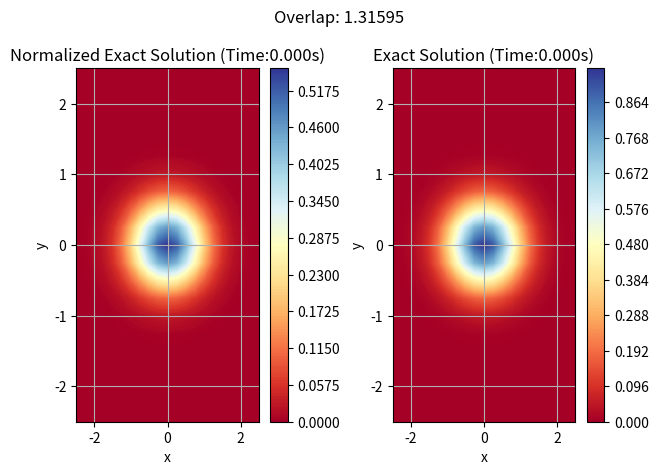

Write the Python code that produced this figure.
#!/usr/bin/python
import scipy.sparse as sp
import matplotlib.pyplot as plt
import numpy as np
import scipy.linalg as la
import math
import datetime
import scipy.signal


# Simulation Parameters

dt = 1e-2   # Temporal seperation

# Spatial grid points
nx = 21
ny = 21

Lx = 5    # Spatial size, symmetric with respect to x=0
Ly = 5   # Spatial size, symmetric with respect to x=0

alpha=9

kx = 1 #wavenumber
ky = 1 #wavenumber

# Derived Simulation Parameters

dx = Lx/(nx-1) # Spatial seperation
dy = Ly/(ny-1) # Spatial seperation

x = np.linspace(-0.5*Lx, 0.5*Lx, nx)
y = np.linspace(-0.5*Ly, 0.5*Ly, ny)


# This function takes size (n) and seperation (dx) as Parameters
# and produces a discrete 1D Laplacian matrix.
def laplacian1D(size, separation):
    result = np.zeros((size, size))
    for i in range(size):
        result[i][i]=-2
    for i in range(size-1):
        result[i][i+1]=1
        result[i+1][i]=1
    return 1/(separation**2) * result

# This function creates a discrete 2D Laplacian matrix by taking kronecker sum
# of two discrete 1D Laplacian matrix.
def laplacian2D():
    Dxx = laplacian1D(nx, dx)
    Dyy = laplacian1D(ny, dy)

    return sp.kron(sp.eye(ny), Dxx) + sp.kron(Dyy,sp.eye(nx))

# This function calculates the anisotropic potential energy at specified position.
# alpha is defined in such a way that force constant omega_y^2 = alpha * omega_x^2   .
def Potential(posx, posy):
    return 0.5*(posx**2) + 0.5*(alpha * (posy**2))

# This function creates a discrete 2D potential energy matrix. It's compatible
# with flattening with row priority.
def VMatrix():
    result = np.zeros(( x.size*y.size , x.size*y.size ))
    cursor = 0
    for i in range(y.size):
        for j in range(x.size):
            result[cursor][cursor] = Potential(x[j] , y[i])
            cursor += 1

    return result





# This function creates a discrete 2D kinetic energy matrix.
def TMatrix():
    return -0.5 * laplacian2D().toarray()

# This function creates a discrete 2D Hamiltonian matrix.
def HMatrix():
    return VMatrix() + TMatrix()

def SquareSum2D(some_psi):
    sum = 0
    for i in range(len(some_psi)):
        for j in range(len(some_psi[i])):
            sum += some_psi[i][j] * np.conj(some_psi[i][j]) * dx * dy

    return sum


# This function normalizes the given 2D wave.
def Normalize2D(some_psi):
    scale_factor = np.sqrt(1/SquareSum2D(some_psi))
    return scale_factor * some_psi


# This function finds the specified order of excited state with respect to
# given Hamiltonian. (order = 0 for groundstate, order = 1 for first excited
# state vice versa.)
def ExcitedStateNumerical2D(order):
    H = HMatrix()
    val,vec=la.eig(H)
    z = np.argsort(val)

    psi = vec[:,z[order]]

    return Normalize2D(psi.reshape(ny, nx))



# This function returns the analytical solution to the ground state
def GroundStateExact2D():
    result = np.zeros((ny, nx))

    for i in range(ny):
        for j in range(nx):
            currentx = x[j]
            currenty = y[i]
            psi = (alpha**(0.25))*(np.exp(-0.5*(currentx**2)))*((np.exp(-0.5*(alpha**0.5)*(currenty**2))))
            result[i][j] = psi

    return result


# Name says it all
def IdentityMatrix():
    I = np.zeros((x.size*y.size, x.size*y.size))
    for i in range(x.size*y.size):
        I[i][i] = 1
    return I

def LHS():
    first_term = IdentityMatrix()
    second_term = (1j*HMatrix()*dt)/(2)

    return first_term + second_term

def RHS():
    first_term = IdentityMatrix()
    second_term = (1j*HMatrix()*dt)/(2)

    return first_term - second_term




LHS = LHS()
RHS = RHS()
InverseOfLHS = np.linalg.inv(LHS)



# U is the time evolution matrix. To keep things time efficient,
# I initialize this matrix once and use it as necessary.
U = np.matmul(InverseOfLHS, RHS)



# This function applies time evolution to a given wavefunction.
def Evolve(some_psi):
    return np.matmul(U, np.ndarray.flatten(some_psi)).reshape(ny,nx)


# This function calculates the overlap between two 2D wavefunctions
def Overlap(psi1, psi2):
    overlap = 0
    for i in range(x.size):
        for j in range(y.size):
            overlap += psi1[i][j] * np.conj(psi2[i][j]) * dx * dy
    return overlap






def CoherentStateNumerical2D():
    return ExcitedStateNumerical2D(0) * np.exp(1j*kx*x) * np.exp(1j*ky*y)


# Implementation of coherent state specified in the
#
# [redacted]
#
# with x_0=0
def CoherentStateExact2D(t):
    result = np.zeros((ny, nx), dtype=complex)
    for i in range(ny):
        for j in range(nx):
            currentx = x[j]
            currenty = y[i]
            A = (alpha**0.25)/(np.pi**0.5)
            X = np.exp(  -0.5 * (currentx - 0*np.cos(t))**2    ) * np.exp(  -1j * 0 * currentx * np.sin(t))
            Y = np.exp(  -(0.5 * (alpha**0.5)) * (currenty - ky*np.sin(t*(alpha**0.5)))**2    ) * np.exp(  1j * ky * currenty * np.cos(t**(alpha**0.5)))
            result[i][j] = A*X*Y

    return result


currentTime = 0
psi1 = Normalize2D(CoherentStateExact2D(currentTime))
psi2 = CoherentStateExact2D(currentTime)

ov = np.abs(Overlap(psi1, psi2))

print('Timestep: ' + str(currentTime))

plt.suptitle('Overlap: {0:.5f}'.format(ov))

plt.subplot(1, 2, 1)
plt.contourf(x,y, np.abs(psi1)**2,256, cmap='RdYlBu')
plt.grid()
plt.title('Normalized Exact Solution (Time:{0:.3f}s)'.format(currentTime))
plt.colorbar()
plt.xlabel('x')
plt.ylabel('y')
plt.tight_layout()

plt.subplot(1, 2, 2)
plt.contourf(x,y, np.abs(psi2)**2,256, cmap='RdYlBu')
plt.grid()
plt.title('Exact Solution (Time:{0:.3f}s)'.format(currentTime))
plt.colorbar()
plt.xlabel('x')
plt.ylabel('y')
plt.tight_layout()

plt.show()








'''
frames = 5

num_psi = Normalize2D(CoherentStateNumerical2D())

for i in range(frames):
    currentTime = i*dt
    psi = CoherentStateExact2D(currentTime)
    print('Timestep: ' + str(currentTime))

    plt.suptitle('zaa')

    plt.subplot(1, 2, 1)
    plt.contourf(x,y, np.abs(psi)**2,256, cmap='RdYlBu')
    plt.grid()
    plt.title('Exact solution (Time:{0:.3f}s)'.format(currentTime))
    plt.colorbar()
    plt.xlabel('x')
    plt.ylabel('y')
    plt.tight_layout()

    plt.subplot(1, 2, 2)
    plt.contourf(x,y, np.abs(num_psi)**2,256, cmap='RdYlBu')
    plt.grid()
    plt.title('Numerical solution (Time:{0:.3f}s)'.format(currentTime))
    plt.colorbar()
    plt.xlabel('x')
    plt.ylabel('y')
    plt.tight_layout()

    num_psi = Evolve(num_psi)



    plt.savefig('new' + str(i) +'.png')
    plt.clf()
'''
